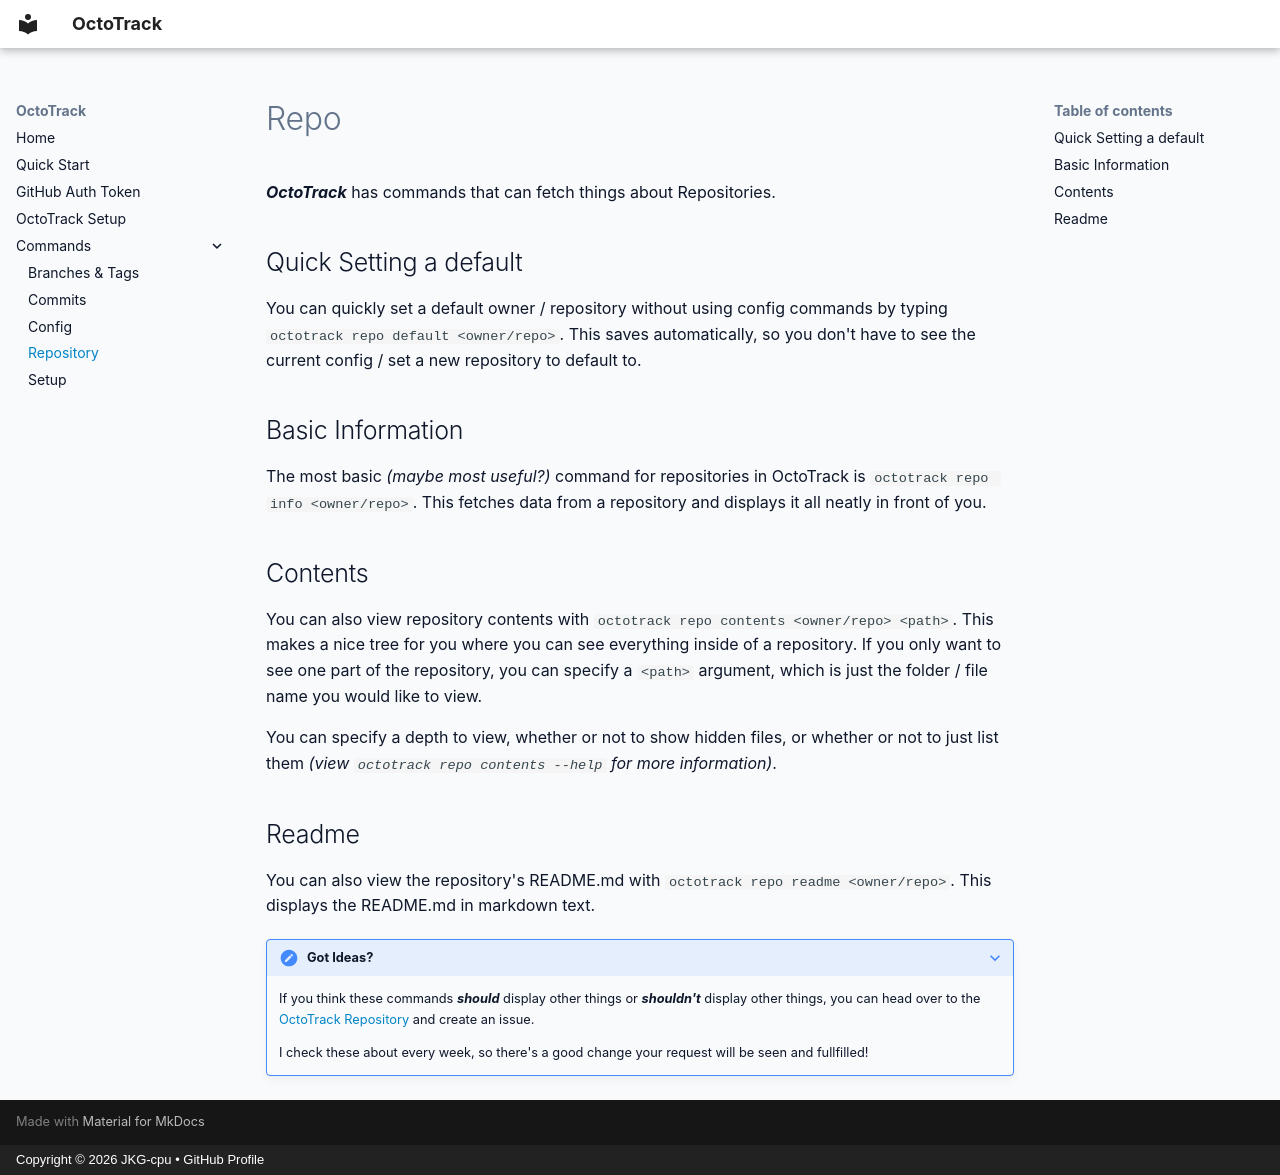

repository: JKG-cpu/OctoTrack · page: commands/repo/index.html · generator: mkdocs · copyright: Copyright © 2026 JKG-cpu • GitHub Profile

# Repo

***OctoTrack*** has commands that can fetch things about Repositories.

## Quick Setting a default

You can quickly set a default owner / repository without using config commands by typing `octotrack repo default <owner/repo>`. This saves automatically, so you don't have to see the current config / set a new repository to default to.

## Basic Information

The most basic *(maybe most useful?)* command for repositories in OctoTrack is `octotrack repo info <owner/repo>`. This fetches data from a repository and displays it all neatly in front of you.

## Contents

You can also view repository contents with `octotrack repo contents <owner/repo> <path>`. This makes a nice tree for you where you can see everything inside of a repository. If you only want to see one part of the repository, you can specify a `<path>` argument, which is just the folder / file name you would like to view.

You can specify a depth to view, whether or not to show hidden files, or whether or not to just list them *(view `octotrack repo contents --help` for more information)*.

## Readme

You can also view the repository's README.md with `octotrack repo readme <owner/repo>`. This displays the README.md in markdown text.

??? note "Got Ideas?"
    If you think these commands ***should*** display other things or ***shouldn't*** display other things, you can head over to the [OctoTrack Repository](https://github.com/JKG-cpu/OctoTrack) and create an issue.

    I check these about every week, so there's a good change your request will be seen and fullfilled!
